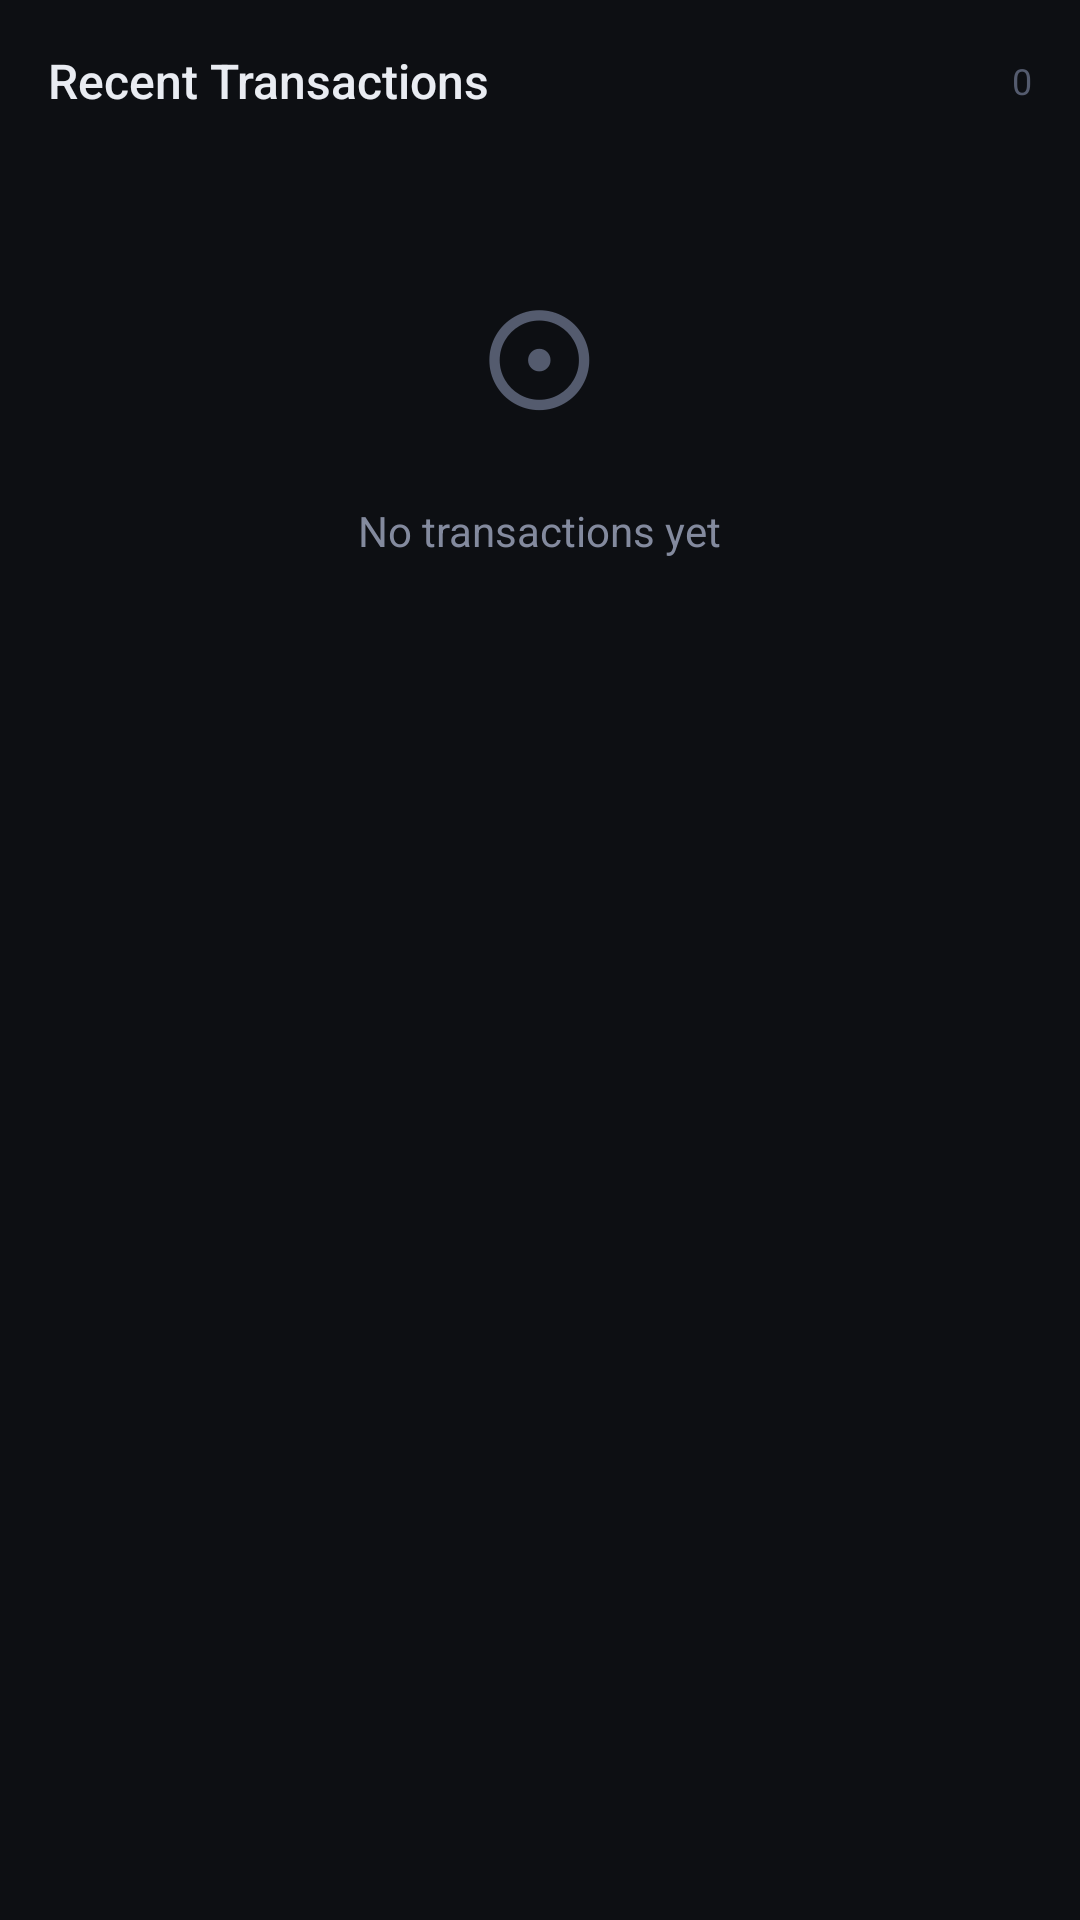

Produce the Android XML layout that renders to this screen, including the resource entries it uses.
<!-- AndroidManifest.xml: application theme Theme.FinanceObserver -->
<!-- res/layout/fragment_transactions.xml -->
<?xml version="1.0" encoding="utf-8"?>
<LinearLayout xmlns:android="http://schemas.android.com/apk/res/android"
    android:layout_width="match_parent"
    android:layout_height="match_parent"
    android:orientation="vertical"
    android:background="@color/background">

    <LinearLayout
        android:layout_width="match_parent"
        android:layout_height="wrap_content"
        android:orientation="horizontal"
        android:gravity="center_vertical"
        android:padding="@dimen/spacing_md">

        <TextView
            android:layout_width="0dp"
            android:layout_height="wrap_content"
            android:layout_weight="1"
            android:text="@string/recent_transactions"
            android:textSize="@dimen/text_title"
            android:textColor="@color/text_primary"
            android:fontFamily="sans-serif-medium" />

        <TextView
            android:id="@+id/transactionCountText"
            android:layout_width="wrap_content"
            android:layout_height="wrap_content"
            android:text="0"
            android:textSize="@dimen/text_caption"
            android:textColor="@color/text_tertiary" />
    </LinearLayout>

    <LinearLayout
        android:id="@+id/emptyView"
        android:layout_width="match_parent"
        android:layout_height="wrap_content"
        android:orientation="vertical"
        android:gravity="center"
        android:padding="@dimen/spacing_xxl"
        android:visibility="visible">

        <TextView
            android:layout_width="wrap_content"
            android:layout_height="wrap_content"
            android:text="⊙"
            android:textSize="48sp"
            android:textColor="@color/text_tertiary" />

        <TextView
            android:layout_width="wrap_content"
            android:layout_height="wrap_content"
            android:text="@string/no_transactions_yet"
            android:textSize="@dimen/text_body"
            android:textColor="@color/text_secondary"
            android:layout_marginTop="@dimen/spacing_md"
            android:gravity="center" />
    </LinearLayout>

    <androidx.recyclerview.widget.RecyclerView
        android:id="@+id/transactionRecyclerView"
        android:layout_width="match_parent"
        android:layout_height="0dp"
        android:layout_weight="1"
        android:visibility="gone"
        android:clipToPadding="false"
        android:paddingStart="@dimen/spacing_md"
        android:paddingEnd="@dimen/spacing_md"
        android:paddingBottom="@dimen/spacing_md" />
</LinearLayout>
<!-- resources referenced by this layout -->
<resources>
  <color name="background">#0D0F13</color>
  <color name="text_primary">#E9ECF2</color>
  <color name="text_secondary">#838A9E</color>
  <color name="text_tertiary">#545B6E</color>
  <dimen name="spacing_md">16dp</dimen>
  <dimen name="spacing_xxl">32dp</dimen>
  <dimen name="text_body">14sp</dimen>
  <dimen name="text_caption">12sp</dimen>
  <dimen name="text_title">16sp</dimen>
  <string name="no_transactions_yet">No transactions yet</string>
  <string name="recent_transactions">Recent Transactions</string>
  <color name="accent_signature">#C4A56E</color>
  <color name="primaryDark">#0A0C10</color>
  <color name="button_text">#0D0F13</color>
  <color name="surface">#161921</color>
  <color name="accent_critical">#E05561</color>
  <color name="white">#FFFFFF</color>
  <color name="status_bar">#0A0C10</color>
  <color name="navigation_bar">#0A0C10</color>
  <color name="border">#252936</color>
  <color name="ripple">#33C4A56E</color>
  <color name="accent_info">#5B8CC7</color>
  <style name="Widget.FinanceObserver.Toolbar" parent="Widget.MaterialComponents.Toolbar">
          <item name="android:background">@color/status_bar</item>
          <item name="titleTextColor">@color/accent_signature</item>
          <item name="android:elevation">0dp</item>
      </style>
  <style name="Widget.FinanceObserver.Card" parent="Widget.MaterialComponents.CardView">
          <item name="cardBackgroundColor">@color/surface</item>
          <item name="cardCornerRadius">12dp</item>
          <item name="cardElevation">0dp</item>
          <item name="strokeColor">@color/border</item>
          <item name="strokeWidth">0dp</item>
      </style>
  <style name="Widget.FinanceObserver.BottomNav" parent="Widget.MaterialComponents.BottomNavigationView">
          <item name="android:background">@color/navigation_bar</item>
          <item name="itemIconTint">@color/bottom_nav_color</item>
          <item name="itemTextColor">@color/bottom_nav_color</item>
          <item name="itemRippleColor">@color/ripple</item>
          <item name="labelVisibilityMode">labeled</item>
          <item name="elevation">0dp</item>
      </style>
  <color name="bottom_nav_color">#C4A56E</color>
</resources>
